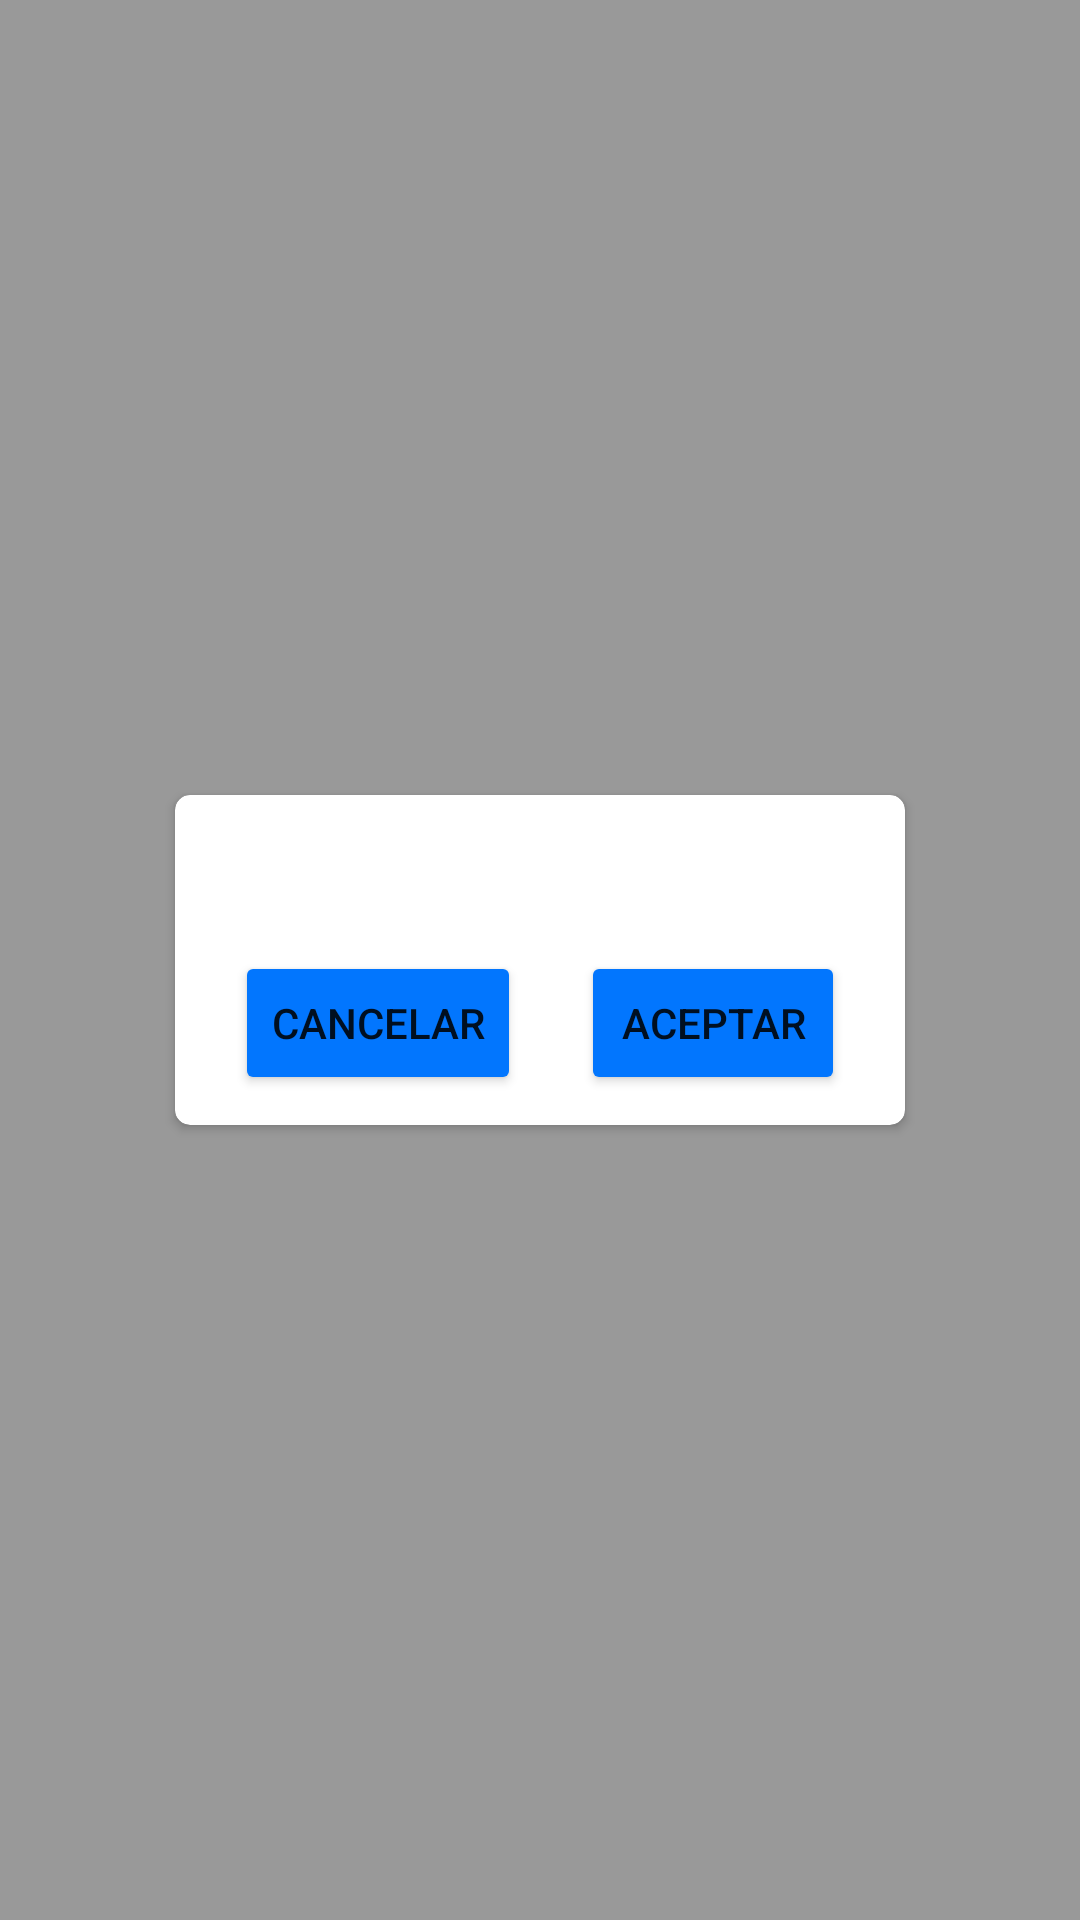

Android layout source for this screen:
<!-- AndroidManifest.xml: application theme Theme.MaterialComponents.Light.NoActionBar -->
<!-- res/layout/fragment_departamento_confirmacion.xml -->
<?xml version="1.0" encoding="utf-8"?>
<FrameLayout xmlns:android="http://schemas.android.com/apk/res/android"
    xmlns:app="http://schemas.android.com/apk/res-auto"
    xmlns:tools="http://schemas.android.com/tools"
    android:layout_width="match_parent"
    android:layout_height="match_parent"
    tools:context=".departamento_confirmacion">

    <androidx.constraintlayout.widget.ConstraintLayout
        android:layout_width="match_parent"
        android:layout_height="match_parent"
        android:background="@color/Fondo">

        <androidx.cardview.widget.CardView
            android:layout_width="wrap_content"
            android:layout_height="wrap_content"
            app:cardCornerRadius="5dp"
            app:layout_constraintBottom_toBottomOf="parent"
            app:layout_constraintEnd_toEndOf="parent"
            app:layout_constraintStart_toStartOf="parent"
            app:layout_constraintTop_toTopOf="parent" >

            <androidx.constraintlayout.widget.ConstraintLayout
                android:layout_width="match_parent"
                android:layout_height="match_parent"
                android:paddingHorizontal="20dp"
                android:paddingVertical="10dp">

                <TextView
                    android:id="@+id/tvPregunta"
                    android:layout_width="wrap_content"
                    android:layout_height="wrap_content"
                    android:textColor="@color/Azul2"
                    android:textSize="20dp"
                    app:layout_constraintEnd_toEndOf="parent"
                    app:layout_constraintStart_toStartOf="parent"
                    app:layout_constraintTop_toTopOf="parent" />

                <Button
                    android:id="@+id/btnCancelar"
                    android:layout_width="wrap_content"
                    android:layout_height="wrap_content"
                    android:layout_marginTop="15dp"
                    android:text="Cancelar"
                    android:layout_marginRight="10dp"
                    android:backgroundTint="@color/Azul"
                    app:layout_constraintEnd_toStartOf="@+id/btnAceptar"
                    app:layout_constraintHorizontal_bias="0.5"
                    app:layout_constraintStart_toStartOf="parent"
                    app:layout_constraintTop_toBottomOf="@+id/tvPregunta" />

                <Button
                    android:id="@+id/btnAceptar"
                    android:layout_width="wrap_content"
                    android:layout_height="wrap_content"
                    android:text="Aceptar"
                    android:layout_marginLeft="10dp"
                    android:backgroundTint="@color/Azul"
                    app:layout_constraintBottom_toBottomOf="@+id/btnCancelar"
                    app:layout_constraintEnd_toEndOf="parent"
                    app:layout_constraintHorizontal_bias="0.5"
                    app:layout_constraintStart_toEndOf="@+id/btnCancelar"
                    app:layout_constraintTop_toTopOf="@+id/btnCancelar" />
            </androidx.constraintlayout.widget.ConstraintLayout>

        </androidx.cardview.widget.CardView>
    </androidx.constraintlayout.widget.ConstraintLayout>
</FrameLayout>
<!-- resources referenced by this layout -->
<resources>
  <color name="Azul">#0276FE</color>
  <color name="Azul2">#024798</color>
  <color name="Fondo">#66000000</color>
</resources>
